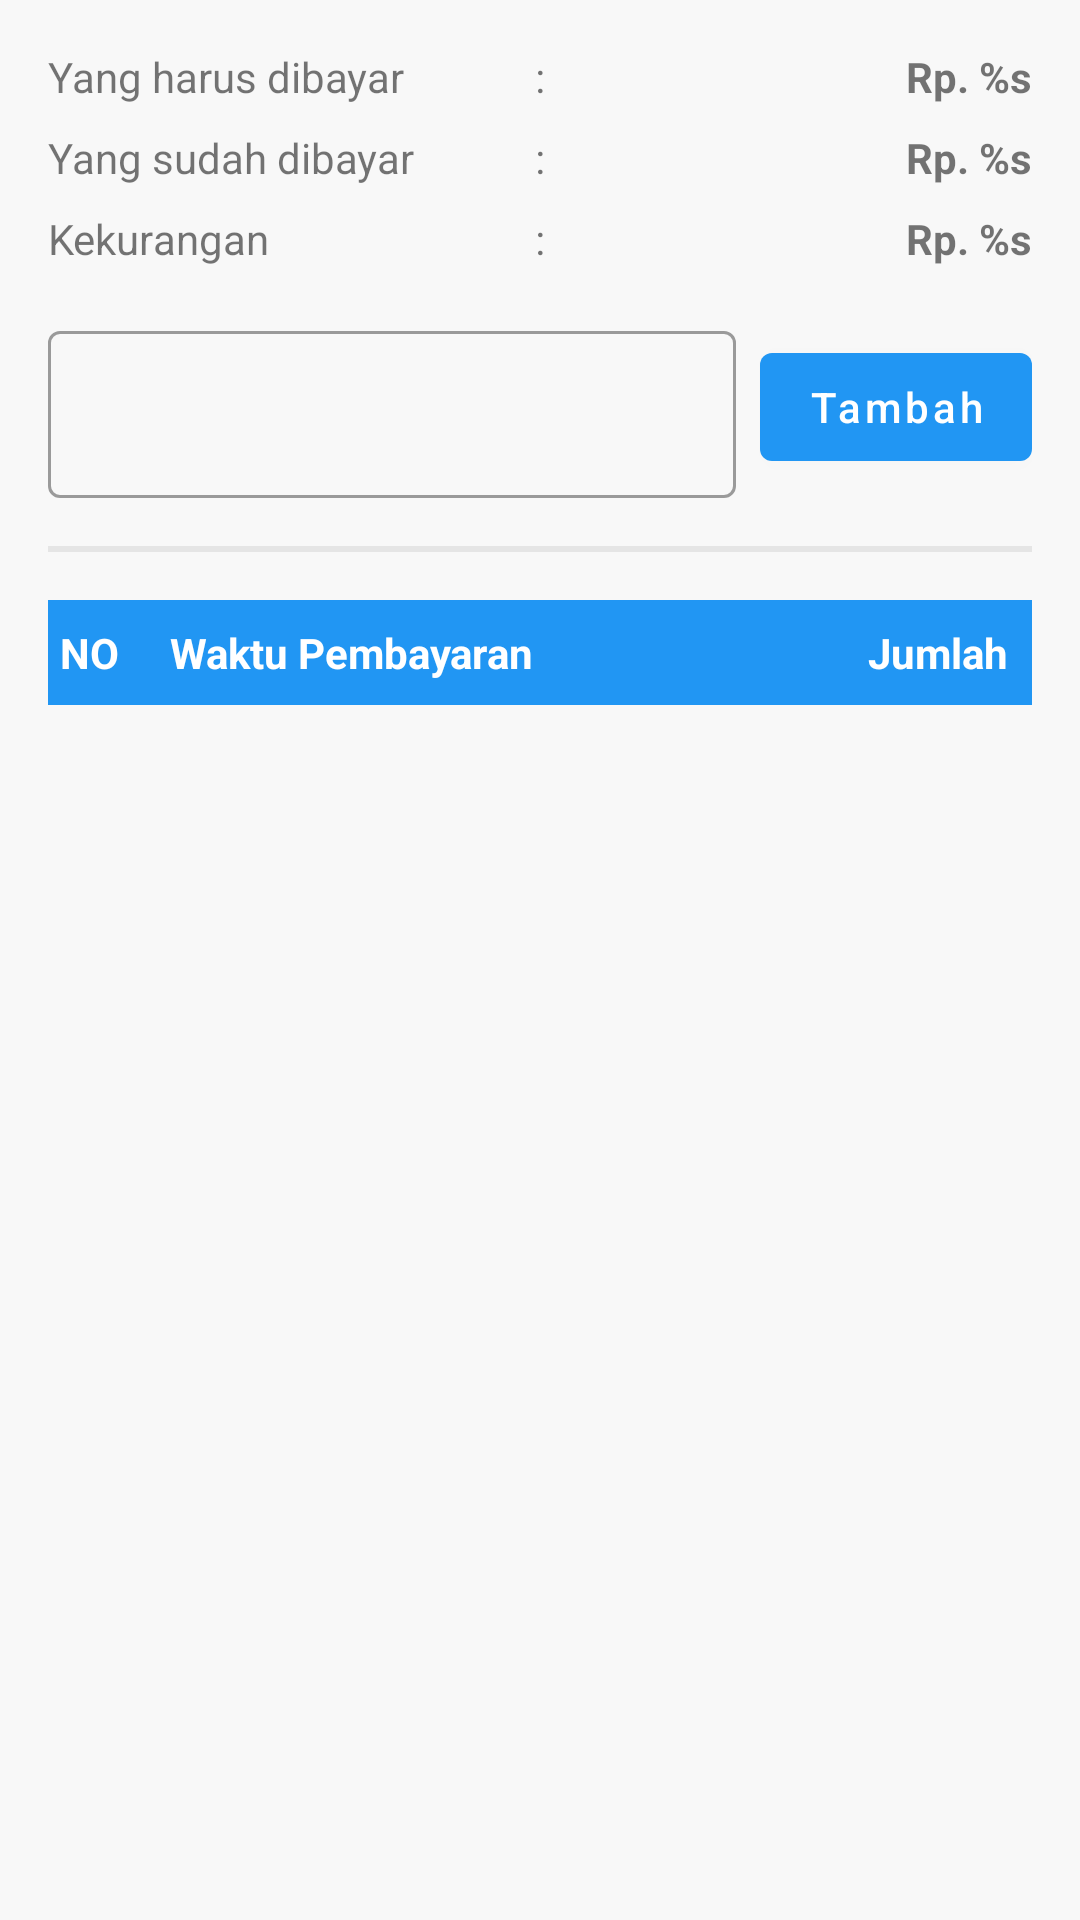

The Android layout XML behind this screen, and the referenced resources:
<!-- AndroidManifest.xml: application theme Theme.TitipJual.NoActionBar -->
<!-- res/layout/fragment_pembayaran.xml -->
<?xml version="1.0" encoding="utf-8"?>
<ScrollView xmlns:android="http://schemas.android.com/apk/res/android"
    xmlns:app="http://schemas.android.com/apk/res-auto"
    android:layout_width="match_parent"
    android:layout_height="match_parent"
    android:background="@color/scrolling_bg"
    android:fillViewport="true"
    android:padding="@dimen/dimens_16">

    <androidx.constraintlayout.widget.ConstraintLayout
        android:layout_width="match_parent"
        android:layout_height="wrap_content">
        <TextView
            android:id="@+id/textView3"
            android:layout_width="0dp"
            android:layout_height="wrap_content"
            android:text="Yang harus dibayar"
            app:layout_constraintEnd_toStartOf="@+id/textView2"
            app:layout_constraintHorizontal_bias="0.5"
            app:layout_constraintHorizontal_chainStyle="spread_inside"
            app:layout_constraintStart_toStartOf="parent"
            app:layout_constraintTop_toTopOf="parent" />

        <TextView
            android:id="@+id/textView2"
            android:layout_width="wrap_content"
            android:layout_height="wrap_content"
            android:text=":"
            app:layout_constraintEnd_toStartOf="@+id/tv_harus_dibayar"
            app:layout_constraintHorizontal_bias="0.5"
            app:layout_constraintStart_toEndOf="@+id/textView3"
            app:layout_constraintTop_toTopOf="parent" />

        <TextView
            android:id="@+id/tv_harus_dibayar"
            android:layout_width="0dp"
            android:layout_height="wrap_content"
            android:gravity="end"
            android:text="@string/rp"
            android:textStyle="bold"
            app:layout_constraintEnd_toEndOf="parent"
            app:layout_constraintHorizontal_bias="0.5"
            app:layout_constraintStart_toEndOf="@+id/textView2"
            app:layout_constraintTop_toTopOf="parent" />

        <TextView
            android:id="@+id/textView6"
            android:layout_width="0dp"
            android:layout_height="wrap_content"
            android:layout_marginTop="8dp"
            android:text="Yang sudah dibayar"
            app:layout_constraintEnd_toEndOf="@+id/textView3"
            app:layout_constraintHorizontal_bias="0.0"
            app:layout_constraintStart_toStartOf="@+id/textView3"
            app:layout_constraintTop_toBottomOf="@+id/textView3" />

        <TextView
            android:id="@+id/textView5"
            android:layout_width="wrap_content"
            android:layout_height="wrap_content"
            android:text=":"
            app:layout_constraintEnd_toEndOf="@+id/textView2"
            app:layout_constraintStart_toStartOf="@+id/textView2"
            app:layout_constraintTop_toTopOf="@+id/textView6" />

        <TextView
            android:id="@+id/tv_sudah_dibayar"
            android:layout_width="0dp"
            android:layout_height="wrap_content"
            android:gravity="end"
            android:text="@string/rp"
            android:textStyle="bold"
            app:layout_constraintEnd_toEndOf="parent"
            app:layout_constraintHorizontal_bias="0.5"
            app:layout_constraintStart_toEndOf="@+id/textView5"
            app:layout_constraintTop_toTopOf="@+id/textView6" />

        <TextView
            android:id="@+id/textView8"
            android:layout_width="0dp"
            android:layout_height="wrap_content"
            android:layout_marginTop="8dp"
            android:text="Kekurangan"
            app:layout_constraintEnd_toEndOf="@+id/textView3"
            app:layout_constraintHorizontal_bias="0.0"
            app:layout_constraintStart_toStartOf="@+id/textView3"
            app:layout_constraintTop_toBottomOf="@+id/textView6" />

        <TextView
            android:id="@+id/textView9"
            android:layout_width="wrap_content"
            android:layout_height="wrap_content"
            android:text=":"
            app:layout_constraintEnd_toEndOf="@+id/textView2"
            app:layout_constraintStart_toStartOf="@+id/textView2"
            app:layout_constraintTop_toTopOf="@+id/textView8" />

        <TextView
            android:id="@+id/tv_kekurangan"
            android:layout_width="0dp"
            android:layout_height="wrap_content"
            android:gravity="end"
            android:text="@string/rp"
            android:textStyle="bold"
            app:layout_constraintEnd_toEndOf="parent"
            app:layout_constraintHorizontal_bias="0.5"
            app:layout_constraintStart_toEndOf="@+id/textView5"
            app:layout_constraintTop_toTopOf="@+id/textView8" />

        <com.google.android.material.textfield.TextInputLayout
            android:id="@+id/til_uang"
            style="@style/Widget.MaterialComponents.TextInputLayout.OutlinedBox"
            android:layout_width="0dp"
            android:layout_height="wrap_content"
            android:layout_marginVertical="16dp"
            android:layout_marginEnd="8dp"
            android:text="Tambah"
            android:textAllCaps="false"
            app:icon="@drawable/ic_baseline_add_24"
            app:iconGravity="textStart"
            app:layout_constraintEnd_toStartOf="@id/btn_add"
            app:layout_constraintStart_toStartOf="parent"
            app:layout_constraintTop_toBottomOf="@id/tv_kekurangan">

            <com.google.android.material.textfield.TextInputEditText
                android:id="@+id/tiet_uang"
                android:layout_width="match_parent"
                android:inputType="number"
                android:layout_height="wrap_content" />
        </com.google.android.material.textfield.TextInputLayout>

        <com.google.android.material.button.MaterialButton
            android:id="@+id/btn_add"
            android:layout_width="wrap_content"
            android:layout_height="wrap_content"
            android:layout_marginVertical="16dp"
            android:text="Tambah"
            android:textAllCaps="false"
            app:icon="@drawable/ic_baseline_add_24"
            app:iconGravity="textStart"
            app:layout_constraintBottom_toBottomOf="@+id/til_uang"
            app:layout_constraintEnd_toEndOf="parent"
            app:layout_constraintTop_toTopOf="@+id/til_uang" />

        <View
            android:id="@+id/view"
            android:layout_width="match_parent"
            android:layout_height="2dp"
            android:layout_marginVertical="16dp"
            android:background="@color/gray"
            app:layout_constraintTop_toBottomOf="@id/til_uang" />

        <include
            android:id="@+id/header"
            layout="@layout/item_header_bayar"
            android:layout_width="0dp"
            android:layout_height="wrap_content"
            android:layout_marginTop="@dimen/dimens_16"
            app:layout_constraintEnd_toEndOf="parent"
            app:layout_constraintStart_toStartOf="parent"
            app:layout_constraintTop_toBottomOf="@id/view" />

        <androidx.recyclerview.widget.RecyclerView
            android:id="@+id/recyclerview"
            android:layout_width="match_parent"
            android:layout_height="wrap_content"
            app:layout_constraintBottom_toBottomOf="parent"
            app:layout_constraintEnd_toEndOf="parent"
            app:layout_constraintStart_toStartOf="parent"
            app:layout_constraintTop_toBottomOf="@id/header"
            app:layout_constraintVertical_bias="0.0" />


    </androidx.constraintlayout.widget.ConstraintLayout>

</ScrollView>
<!-- res/layout/item_header_bayar.xml (included above) -->
<?xml version="1.0" encoding="utf-8"?>
<androidx.constraintlayout.widget.ConstraintLayout xmlns:android="http://schemas.android.com/apk/res/android"
    xmlns:app="http://schemas.android.com/apk/res-auto"
    xmlns:tools="http://schemas.android.com/tools"
    android:layout_width="match_parent"
    android:layout_height="wrap_content"
    android:background="?colorPrimary">

    <TextView
        android:id="@+id/tv_no"
        android:layout_width="0dp"
        android:layout_height="wrap_content"
        android:paddingHorizontal="4dp"
        android:paddingVertical="8dp"
        android:textColor="@color/white"
        android:textStyle="bold"
        app:layout_constraintBottom_toBottomOf="@+id/tv_waktu"
        app:layout_constraintEnd_toStartOf="@id/tv_waktu"
        app:layout_constraintHorizontal_weight="1"
        app:layout_constraintStart_toStartOf="parent"
        app:layout_constraintTop_toTopOf="@+id/tv_waktu"
        android:text="NO" />

    <TextView
        android:id="@+id/tv_waktu"
        android:layout_width="0dp"
        android:layout_height="wrap_content"
        android:paddingHorizontal="8dp"
        android:paddingVertical="8dp"
        android:textColor="@color/white"
        android:textStyle="bold"
        app:layout_constraintBottom_toBottomOf="parent"
        app:layout_constraintEnd_toStartOf="@+id/tv_jumlah"
        app:layout_constraintHorizontal_weight="5"
        app:layout_constraintStart_toEndOf="@+id/tv_no"
        app:layout_constraintTop_toTopOf="parent"
        android:text="Waktu Pembayaran" />

    <TextView
        android:id="@+id/tv_jumlah"
        android:layout_width="0dp"
        android:layout_height="wrap_content"
        android:paddingHorizontal="8dp"
        android:paddingVertical="8dp"
        android:textAlignment="textEnd"
        android:textColor="@color/white"
        android:textStyle="bold"
        app:layout_constraintBottom_toBottomOf="@+id/tv_waktu"
        app:layout_constraintEnd_toEndOf="parent"
        app:layout_constraintHorizontal_weight="4"
        app:layout_constraintStart_toEndOf="@id/tv_waktu"
        app:layout_constraintTop_toTopOf="@+id/tv_waktu"
       android:text="Jumlah" />
</androidx.constraintlayout.widget.ConstraintLayout>
<!-- resources referenced by this layout -->
<resources>
  <color name="gray">#E5E5E5</color>
  <color name="scrolling_bg">#f8f8f8</color>
  <color name="white">#FFFFFF</color>
  <dimen name="dimens_16">16dp</dimen>
  <string name="rp">Rp. %s</string>
  <style name="Theme.TitipJual.NoActionBar" parent="Theme.TitipJual">
          <item name="windowActionBar">false</item>
          <item name="windowNoTitle">true</item>
      </style>
  <style name="Theme.TitipJual" parent="Theme.MaterialComponents.Light.DarkActionBar">
          
          <item name="colorPrimary">@color/blue_500</item>
          <item name="colorPrimaryVariant">@color/blue_700</item>
          <item name="colorOnPrimary">@color/white</item>
          
          <item name="colorSecondary">@color/orange_500</item>
          <item name="colorSecondaryVariant">@color/orange_700</item>
          <item name="colorOnSecondary">@color/white</item>
          
          <item name="android:statusBarColor" tools:targetApi="l">?attr/colorPrimaryVariant</item>
          
      </style>
  <color name="blue_500">#2196F3</color>
  <color name="blue_700">#1976D2</color>
  <color name="orange_500">#FFC107</color>
  <color name="orange_700">#FFA000</color>
</resources>
